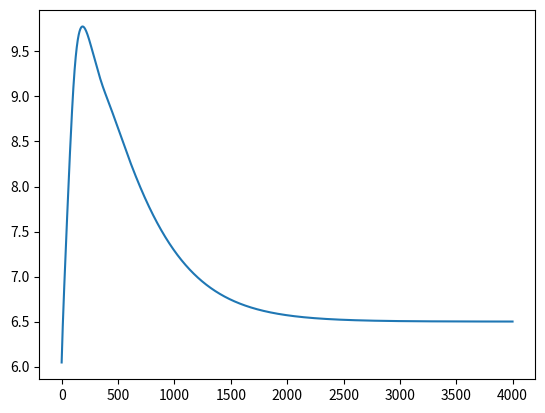

Python code for this plot: (Note: this script raises an exception after producing the figure.)
import numpy as np
import random
from scipy.optimize import fsolve
from scipy.integrate import ode

class HovorkaPatient:
    stateHistorySize = 1000

    eInsSub1 = 1
    eInsSub2 = 2
    eInsPlas = 3
    eInsActT = 4
    eInsActD = 5
    eInsActE = 6
    eGutAbs = 7
    eGluPlas = 8
    eGluComp = 9
    eGluInte = 10
    eGluMeas = 11

    def __init__(self, param, meal_plan=None, exercise_plan=None, options=None):
        self.meal_plan = meal_plan
        self.exercise_plan = exercise_plan

        # Default options
        self.opt = {
            "name": "HovorkaPatient",
            "patient": ["patientAvg"],
            "sensorNoiseType": "none",
            "sensorNoiseValue": 0.4,
            "intraVariability": 0.0,
            "mealVariability": 0.0,
            "basalGlucose": 6.5,
            "randomInitialConditions": False,
            "initialGlucose": np.nan,
            "initialInsulinOnBoard": np.nan,
            "initialState": [],
            "useTreatments": True,
            "treatmentRules": [{
                "sensorGlucose": 3.9,
                "bloodGlucose": 2.8,
                "duration": 15,
                "lastTreatment": 40
            }],
            "wrongPumpParam": False,
            "pumpBasalsError": {"time": [], "value": []},
            "carbFactorsError": {"time": [], "value": []},
            "carbsCountingError": False,
            "carbsCountingErrorValue": {"bias": [], "std": []},
            "dailyCarbsCountingError": {"time": [], "value": []},
            "RNGSeed": -1
        }

        if options:
            self.opt.update({k: options[k] for k in self.opt if k in options})

        self.name = self.opt["name"]
        random.seed(self.opt["RNGSeed"]) if self.opt["RNGSeed"] > 0 else None

        self.param = param

        if self.opt["basalGlucose"] < 0:
            self.param["GBasal"] = np.random.normal(6.5, 1.0)
            while self.param["GBasal"] < 5 or self.param["GBasal"] > 8:
                self.param["GBasal"] = np.random.normal(6.5, 1.0)
        else:
            self.param["GBasal"] = self.opt["basalGlucose"]


        if "RCl" not in self.param:
            self.param["RTh"] = 14
            self.param["RCl"] = np.random.lognormal(np.log(1 / (2 * 60)), 0.2)

        if "TGlu" not in self.param:
            self.param["TauGlu"] = np.random.lognormal(np.log(19), 0.2)
            self.param["TGlu"] = np.random.lognormal(np.log(0.0012), 0.2)
            self.param["MCRGlu"] = np.random.lognormal(np.log(0.012), 0.2)

        if self.opt["randomInitialConditions"]:
            self.opt["initialGlucose"] = self.param["GBasal"] * (1 + 2.0 * np.random.randn())
            while self.opt["initialGlucose"] < 4 or self.opt["initialGlucose"] > 12:
                self.opt["initialGlucose"] = self.param["GBasal"] * (1 + 2.0 * np.random.randn())

            self.opt["initialInsulinOnBoard"] = 0.1 * self.param["TDD"] * (np.random.rand() - 0.5)
            while self.opt["initialInsulinOnBoard"] < -0.8 * self.param["Ub"]:
                self.opt["initialInsulinOnBoard"] = 0.1 * self.param["TDD"] * (np.random.rand() - 0.5)
        else:
            self.opt["initialGlucose"] = self.param["GBasal"] if np.isnan(self.opt["initialGlucose"]) else self.opt["initialGlucose"]
            self.opt["initialInsulinOnBoard"] = 0.0 if np.isnan(self.opt["initialInsulinOnBoard"]) else self.opt["initialInsulinOnBoard"]

        self.param["carbFactors"] = {"value": self.param["carbF"], "time": 0}
        self.param["pumpBasals"] = {"value": self.param["Ub"], "time": 0}

        self.apply_wrong_pump_param()
        self.apply_carbs_counting_errors()

        self.state = self.get_initial_state()
        self.stateHistory = np.full((len(self.state), self.stateHistorySize), np.nan)
        self.stateHistory[:, -1] = self.state

        self.CGM = {
            "lambda": 15.96,
            "epsilon": -5.471,
            "delta": 1.6898,
            "gamma": -0.5444,
            "error": 0
        }

        self.meals = []
        self.glucagon = []

        self.variability = {key: {"val": self.param[key], "target": self.param[key]} for key in [
            "EGP0", "F01", "k12", "ka1", "ka2", "ka3", "St", "Sd", "Se", "ka", "ke"
        ]}
        
        for k, v in self.variability.items():
            self.variability[k]['val'] = self.param[k]
            self.variability[k]['target'] = self.param[k]

        self.stateScale = np.array([
            1.0, 1.0, 1e-6 * 60 * self.param["ke"] * (self.param["Vi"] * self.param["w"]),
            1.0, 1.0, 1.0, 60 / self.param["Vg"], 1 / self.param["Vg"],
            1 / self.param["Vg"], 1.0, 1.0
        ])

    def load_patient_parameters(self, patient_name):
        pass

    def apply_wrong_pump_param(self):
        pass

    def apply_carbs_counting_errors(self):
        pass

    def apply_intra_variability(self, t):
        for key in self.variability:
            if isinstance(self.variability[key], dict):
                self.variability[key]["target"] = self.param[key]

        if self.opt["intraVariability"] > 0:
            for key in self.variability:
                if isinstance(self.variability[key], dict):
                    self.variability[key]["target"] = self.param[key] * (
                        1 + 0.2 * self.opt["intraVariability"] * np.sin(2 * np.pi * (t + self.variability[key]["phase"]) / self.variability[key]["period"])
                    )

        exerc_int = 0
        exerc_type = "aerobic"
        for exercise in self.exercises:
            if exercise["time"] <= t < exercise["time"] + exercise["duration"]:
                exerc_int = exercise["intensity"]
                exerc_type = ExercisePlan.types_of_exercise[exercise["type"]]

        if exerc_int > 0:
            self.variability["ka"]["target"] = self.param["ka"] * (1 + 2 * exerc_int)
            self.variability["ka1"]["target"] = self.param["ka1"] * (1 + 4 * exerc_int)
            self.variability["ka2"]["target"] = self.param["ka2"] * (1 + 4 * exerc_int)
            self.variability["ka3"]["target"] = self.param["ka3"] * (1 + 4 * exerc_int)

            if exerc_type == "mixed":
                mixing_effect = -0.7 + (0.7 + 0.7) * np.random.rand()
                mixing_coeff = [1 + mixing_effect, 1 - mixing_effect]
            else:
                mixing_coeff = [1, 1]

            if exerc_type in ["aerobic", "mixed"]:
                self.variability["St"]["target"] = self.param["St"] * (1 + 5 * mixing_coeff[0] * exerc_int)
                self.variability["Sd"]["target"] = self.param["Sd"] * (1 + 10 * mixing_coeff[0] * exerc_int)

            if exerc_type in ["anaerobic", "mixed"]:
                self.variability["EGP0"]["target"] = self.param["EGP0"] * (1 + mixing_coeff[1] * exerc_int)
                self.variability["Se"]["target"] = self.param["Se"] / (1 + 6 * mixing_coeff[1] * exerc_int)

        alpha = 0.7
        for key in self.variability:
            if isinstance(self.variability[key], dict):
                self.variability[key]["val"] = (1 - alpha) * self.variability[key]["val"] + alpha * self.variability[key]["target"]

    
    
    def gut2comp_model(self, t, meal):
        if t > (meal["time"] + meal["Delay"]):
            return (1e6 / (self.param["w"] * self.param["MCHO"])) * meal["Bio"] * meal["value"] * \
                (t - meal["time"] - meal["Delay"]) * np.exp(-(t - meal["time"] - meal["Delay"]) / meal["TauM"]) / meal["TauM"]**2
        return 0

    def get_initial_state(self):
        if self.opt["initialState"]:
            return np.array(self.opt["initialState"])

        initial_state = np.full(self.eGluMeas + 1, 0)

        if self.opt["initialGlucose"] < 0:
            Gs0 = self.param["GBasal"] * (1 + 0.7 * np.random.randn())
            while Gs0 < 4 or Gs0 > 14:
                Gs0 = self.param["GBasal"] * (1 + 0.7 * np.random.randn())
        else:
            Gs0 = self.opt["initialGlucose"]

        initial_state[self.eGluPlas] = Gs0 * self.param["Vg"]
        initial_state[self.eGluMeas] = Gs0
        initial_state[self.eGluInte] = Gs0

        if self.opt["initialInsulinOnBoard"] < 0:
            Qb = 2.5 * (np.random.rand() - 0.5)
            while Qb < -0.8 * self.param["Ub"]:
                Qb = 2.5 * (np.random.rand() - 0.5)
        else:
            Qb = self.opt["initialInsulinOnBoard"]

        initial_state[self.eInsPlas] = (self.param["Ub"] + Qb) / (
            self.param["ke"] / (1e6 * self.param["ka"] / (self.param["Vi"] * self.param["w"])))

        initial_state[self.eInsActT] = self.param["St"] * initial_state[self.eInsPlas]
        initial_state[self.eInsActD] = self.param["Sd"] * initial_state[self.eInsPlas]
        initial_state[self.eInsActE] = self.param["Se"] * initial_state[self.eInsPlas]

        Q10 = Gs0 * self.param["Vg"]
        Q20 = Q10 * initial_state[self.eInsActT] / (initial_state[self.eInsActD] + self.param["k12"])
        initial_state[self.eGluComp] = Q20

        initial_state[self.eInsSub1] = self.param["Ub"] / 60 / self.param["ka"]
        initial_state[self.eInsSub2] = initial_state[self.eInsSub1]

        initial_state[self.eGutAbs] = 0

        return initial_state

    def model(self, t, y, u):
        dydt = np.zeros_like(y)

        dydt[self.eInsSub1] = u / 60 - y[self.eInsSub1] * self.variability["ka"]["val"]
        dydt[self.eInsSub2] = y[self.eInsSub1] * self.variability["ka"]["val"] - y[self.eInsSub2] * self.variability["ka"]["val"]

        GluPlas = sum(
            (1e6 / (self.param["w"] * self.param["MCRGlu"])) * g["value"] *
            (t - g["time"]) * np.exp(-(t - g["time"]) / self.param["TauGlu"]) / self.param["TauGlu"]**2
            for g in self.glucagon
        )

        dydt[self.eInsPlas] = 1e6 * y[self.eInsSub2] * self.variability["ka"]["val"] / (self.param["Vi"] * self.param["w"]) - \
                            y[self.eInsPlas] * self.variability["ke"]["val"]

        dydt[self.eInsActT] = -self.variability["ka1"]["val"] * y[self.eInsActT] + \
                            self.variability["ka1"]["val"] * self.variability["St"]["val"] * y[self.eInsPlas]
        dydt[self.eInsActD] = -self.variability["ka2"]["val"] * y[self.eInsActD] + \
                            self.variability["ka2"]["val"] * self.variability["Sd"]["val"] * y[self.eInsPlas]
        dydt[self.eInsActE] = -self.variability["ka3"]["val"] * y[self.eInsActE] + \
                            self.variability["ka3"]["val"] * self.variability["Se"]["val"] * y[self.eInsPlas]

        Um = sum(self.gut2comp_model(t, meal) for meal in self.meals)


        GluPlas_exp = np.exp(-1 / (GluPlas * self.param["TGlu"])) if GluPlas != 0 else 0
        dydt[self.eGluPlas] = -((self.variability["F01"]["val"] / 0.85) / (y[self.eGluPlas] + self.param["Vg"]) + y[self.eInsActT]) * y[self.eGluPlas] + \
                            self.variability["k12"]["val"] * y[self.eGluComp] - \
                            self.param["RCl"] * (y[self.eGluPlas] - self.param["RTh"] * self.param["Vg"]) * \
                            (y[self.eGluPlas] > self.param["RTh"] * self.param["Vg"]) + \
                            self.variability["EGP0"]["val"] * (np.exp(-y[self.eInsActE]) + GluPlas_exp) + Um

        dydt[self.eGluComp] = y[self.eInsActT] * y[self.eGluPlas] - \
                            (self.variability["k12"]["val"] + y[self.eInsActD]) * y[self.eGluComp]

        dydt[self.eGluInte] = (y[self.eGluPlas] / self.param["Vg"] - y[self.eGluInte]) / self.param["TauS"]

        return dydt
    
def patient_original(opt):
    param = {
        "MCHO": 180.1577,
        "w": 74.9,
        "TauS": np.exp(2.372),
        "EGP0": 16.9,
        "F01": 11.1,
        "k12": 0.060,
        "RTh": 9,
        "RCl": 0.01,
        "ka1": 0.0034,
        "ka2": 0.056,
        "ka3": 0.024,
        "St": 18.41e-4,
        "Sd": 5.05e-4,
        "Se": 190e-4,
        "ka": 0.018,
        "ke": 0.14,
        "Vi": 120,
        "Vg": 160,
        "Bio": 0.8,
        "TauM": 1 / 0.025,
        "TauGlu": 19,
        "TGlu": 0.0012,
        "MCRGlu": 0.012
    }
    Gs0 = opt["basalGlucose"]
    Q10 = Gs0 * param["Vg"]
    Fn = Q10 * (param["F01"] / 0.85) / (Q10 + param["Vg"])
    Fr = param["RCl"] * (Q10 - param["RTh"] * param["Vg"]) * (Q10 > param["RTh"] * param["Vg"])
    
    coefficients = [
        -Q10 * param["St"] * param["Sd"] - param["EGP0"] * param["Sd"] * param["Se"],
        -param["k12"] * param["EGP0"] * param["Se"] + (param["EGP0"] - Fr - Fn) * param["Sd"],
        param["k12"] * (param["EGP0"] - Fn - Fr)
    ]
    roots_solution = np.roots(coefficients)
    real_roots = [r.real for r in roots_solution if np.isreal(r)]
    initial_guess = max(real_roots) if real_roots else 0.1
    
    def insulin_equation(x):
        return (-Fn - Q10 * param["St"] * x + param["k12"] * (Q10 * param["St"] * x) / (param["k12"] + param["Sd"] * x) - Fr + param["EGP0"] * np.exp(-param["Se"] * x))
    
    Ip0 = fsolve(insulin_equation, initial_guess)[0]
    
    param["Ub"] = 60 * Ip0 * param["ke"] / (1e6 / (param["Vi"] * param["w"]))
    param["carbF"] = min(max(round(2 * (param["MCHO"] * (0.4 * max(param["St"], 16e-4) + 0.6 * min(max(param["Sd"], 3e-4), 12e-4)) * Gs0 * param["Vg"])/(param["ke"] * param["Vi"]))/2, 2), 25)
    param["TDD"] = min(max(round(param["Ub"] * 24 + 200 / param["carbF"], 2), 10), 110)
    return param

if __name__ == '__main__':
    opt = {'basalGlucose': 6.5}
    param = patient_original(opt)
    print(param)
    patient = HovorkaPatient(param=param)
    model = ode(patient.model)
    model.set_initial_value(patient.get_initial_state())
    results = np.zeros((4000, 12))
    for i in range(4000):
        model.set_f_params(0.9097)
        model.integrate(model.t + 1)
        results[i] = (model.y)
    import matplotlib.pyplot as plt
    plt.plot(results[:, -2])
    plt.show()
    breakpoint()
